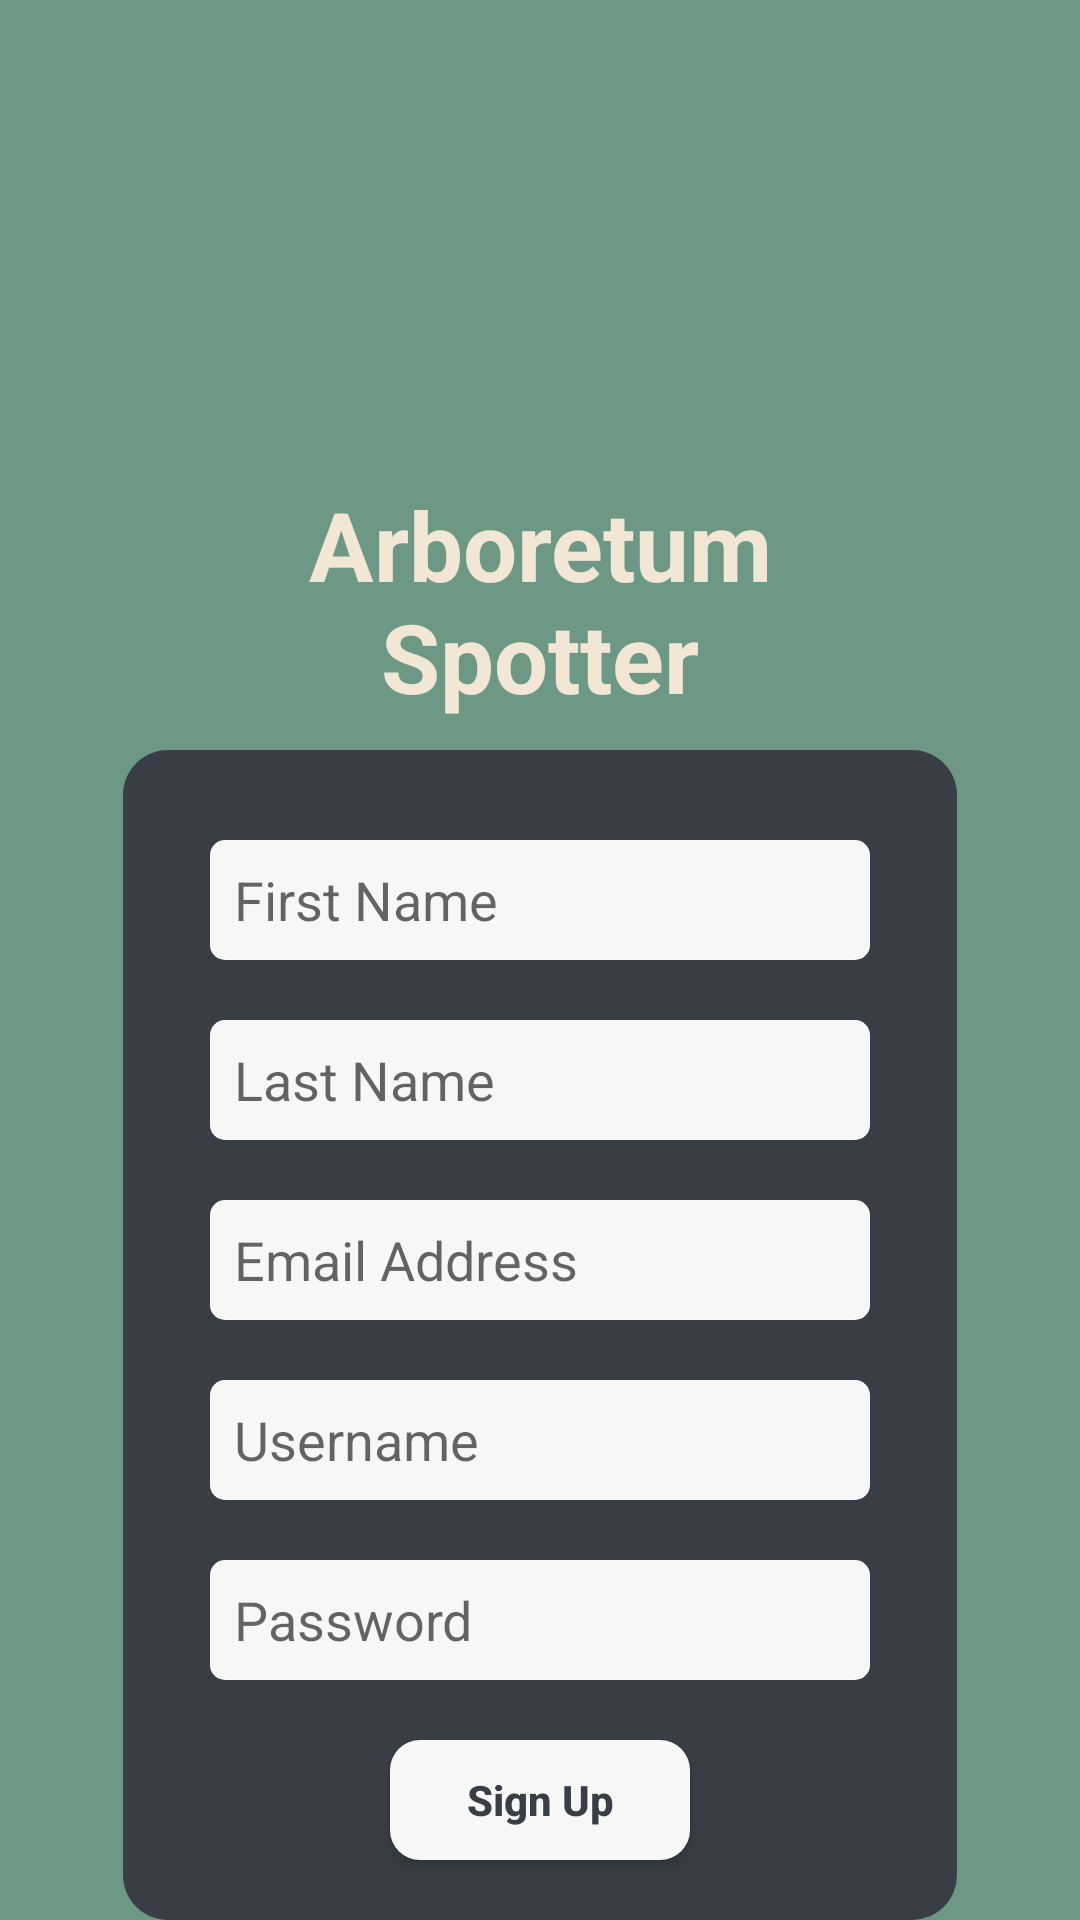

Here is an Android app screen rendered from its layout file. Give the layout XML and the strings, colors and styles it references.
<!-- AndroidManifest.xml: application theme Theme.ArboretumSpotter -->
<!-- res/layout/fragment_signup.xml -->
<?xml version="1.0" encoding="utf-8"?>
<RelativeLayout xmlns:android="http://schemas.android.com/apk/res/android"
    xmlns:tools="http://schemas.android.com/tools"
    android:layout_width="match_parent"
    android:layout_height="match_parent"
    android:background="@color/arb_green"
    tools:context=".SignupFragment">

    <TextView
        android:id="@+id/text_view_sign_up_screen_title"
        android:layout_marginTop="160dp"
        android:layout_width="180dp"
        android:layout_height="90dp"
        android:layout_centerHorizontal="true"
        android:text="@string/text_app_name_title"
        android:textColor="@color/arb_cream"
        android:textSize="32sp"
        android:textAlignment="center"
        android:textStyle="bold" />

    <View
        android:id="@+id/signup_box"
        android:layout_marginTop="250dp"
        android:layout_width="278dp"
        android:layout_height="400dp"
        android:layout_centerHorizontal="true"
        android:background="@drawable/rectangle_background_off_black" />

    <EditText
        android:id="@+id/edit_text_signup_first_name"
        android:layout_marginTop="280dp"
        android:layout_width="220dp"
        android:layout_height="40dp"
        android:layout_centerHorizontal="true"
        android:background="@drawable/rounded_edit_text"
        android:hint="@string/text_hint_first_name"
        android:paddingLeft="8dp" />

    <EditText
        android:id="@+id/edit_text_signup_last_name"
        android:layout_marginTop="340dp"
        android:layout_width="220dp"
        android:layout_height="40dp"
        android:layout_centerHorizontal="true"
        android:background="@drawable/rounded_edit_text"
        android:hint="@string/text_hint_last_name"
        android:paddingLeft="8dp" />

    <EditText
        android:id="@+id/edit_text_signup_email"
        android:layout_marginTop="400dp"
        android:layout_width="220dp"
        android:layout_height="40dp"
        android:layout_centerHorizontal="true"
        android:background="@drawable/rounded_edit_text"
        android:hint="@string/text_hint_email"
        android:paddingLeft="8dp" />

    <EditText
        android:id="@+id/edit_text_signup_username"
        android:layout_marginTop="460dp"
        android:layout_width="220dp"
        android:layout_height="40dp"
        android:layout_centerHorizontal="true"
        android:background="@drawable/rounded_edit_text"
        android:hint="@string/text_hint_username"
        android:paddingLeft="8dp" />

    <EditText
        android:id="@+id/edit_text_signup_password"
        android:layout_marginTop="520dp"
        android:layout_width="220dp"
        android:layout_height="40dp"
        android:layout_centerHorizontal="true"
        android:paddingLeft="8dp"
        android:background="@drawable/rounded_edit_text"
        android:inputType="textPassword"
        android:hint="@string/text_hint_password"/>

    <androidx.appcompat.widget.AppCompatButton
        android:id="@+id/button_signup"
        android:layout_marginTop="580dp"
        android:layout_width="100dp"
        android:layout_height="40dp"
        android:layout_centerHorizontal="true"
        android:background="@drawable/rounded_button"
        android:textColor="@color/arb_off_black"
        android:textStyle="bold"
        android:textAllCaps="false"
        android:text="@string/text_sign_up"/>

    <TextView
        android:id="@+id/text_view_go_to_login"
        android:layout_marginTop="660dp"
        android:layout_width="220dp"
        android:layout_height="48dp"
        android:layout_centerHorizontal="true"
        android:background="@android:color/transparent"
        android:textColor="@color/arb_white"
        android:textAllCaps="false"
        android:textSize="18sp"
        android:textAlignment="center"
        android:text="@string/text_go_to_log_in"/>

    <TextView
        android:id="@+id/text_view_signup_status"
        android:layout_marginTop="720dp"
        android:layout_width="220dp"
        android:layout_height="48dp"
        android:layout_centerHorizontal="true"
        android:background="@android:color/transparent"
        android:textColor="@color/arb_white"
        android:textAllCaps="false"
        android:textSize="18sp"
        android:textAlignment="center"
        android:textStyle="bold"/>

</RelativeLayout>
<!-- resources referenced by this layout -->
<resources>
  <color name="arb_cream">#F2E7D5</color>
  <color name="arb_green">#6D9886</color>
  <color name="arb_off_black">#393E46</color>
  <color name="arb_white">#F7F7F7</color>
  <!-- drawable rectangle_background_off_black (drawable) -->
  <?xml version="1.0" encoding="utf-8"?>
  <shape xmlns:android="http://schemas.android.com/apk/res/android">
      <corners android:radius="15dp" />
      <solid android:color="#393E46" />
  </shape>
  <!-- drawable rounded_button (drawable) -->
  <?xml version="1.0" encoding="utf-8"?>
  <shape xmlns:android="http://schemas.android.com/apk/res/android" android:shape="rectangle">
      <solid android:color="@color/arb_white" />
      <corners android:radius="10dp" />
  </shape>
  <!-- drawable rounded_edit_text (drawable) -->
  <?xml version="1.0" encoding="utf-8"?>
  <shape  xmlns:android="http://schemas.android.com/apk/res/android"
      android:shape="rectangle" android:padding="10dp">
      <solid android:color="@color/arb_white" />
      <corners
          android:bottomRightRadius="5dp"
          android:bottomLeftRadius="5dp"
          android:topLeftRadius="5dp"
          android:topRightRadius="5dp" />
  </shape>
  <string name="text_app_name_title">Arboretum Spotter</string>
  <string name="text_go_to_log_in">Already have an account? Swipe left to login</string>
  <string name="text_hint_email">Email Address</string>
  <string name="text_hint_first_name">First Name</string>
  <string name="text_hint_last_name">Last Name</string>
  <string name="text_hint_password">Password</string>
  <string name="text_hint_username">Username</string>
  <string name="text_sign_up">Sign Up</string>
  <style name="Theme.ArboretumSpotter" parent="Base.Theme.ArboretumSpotter">
          <item name="android:windowActionBar">false</item>
          <item name="android:windowNoTitle">true</item>
      </style>
  <style name="Base.Theme.ArboretumSpotter" parent="Theme.AppCompat.Light.NoActionBar">
          
          <item name="colorPrimary">@color/arb_green</item>
          <item name="android:statusBarColor">@color/arb_green</item>
      </style>
</resources>
